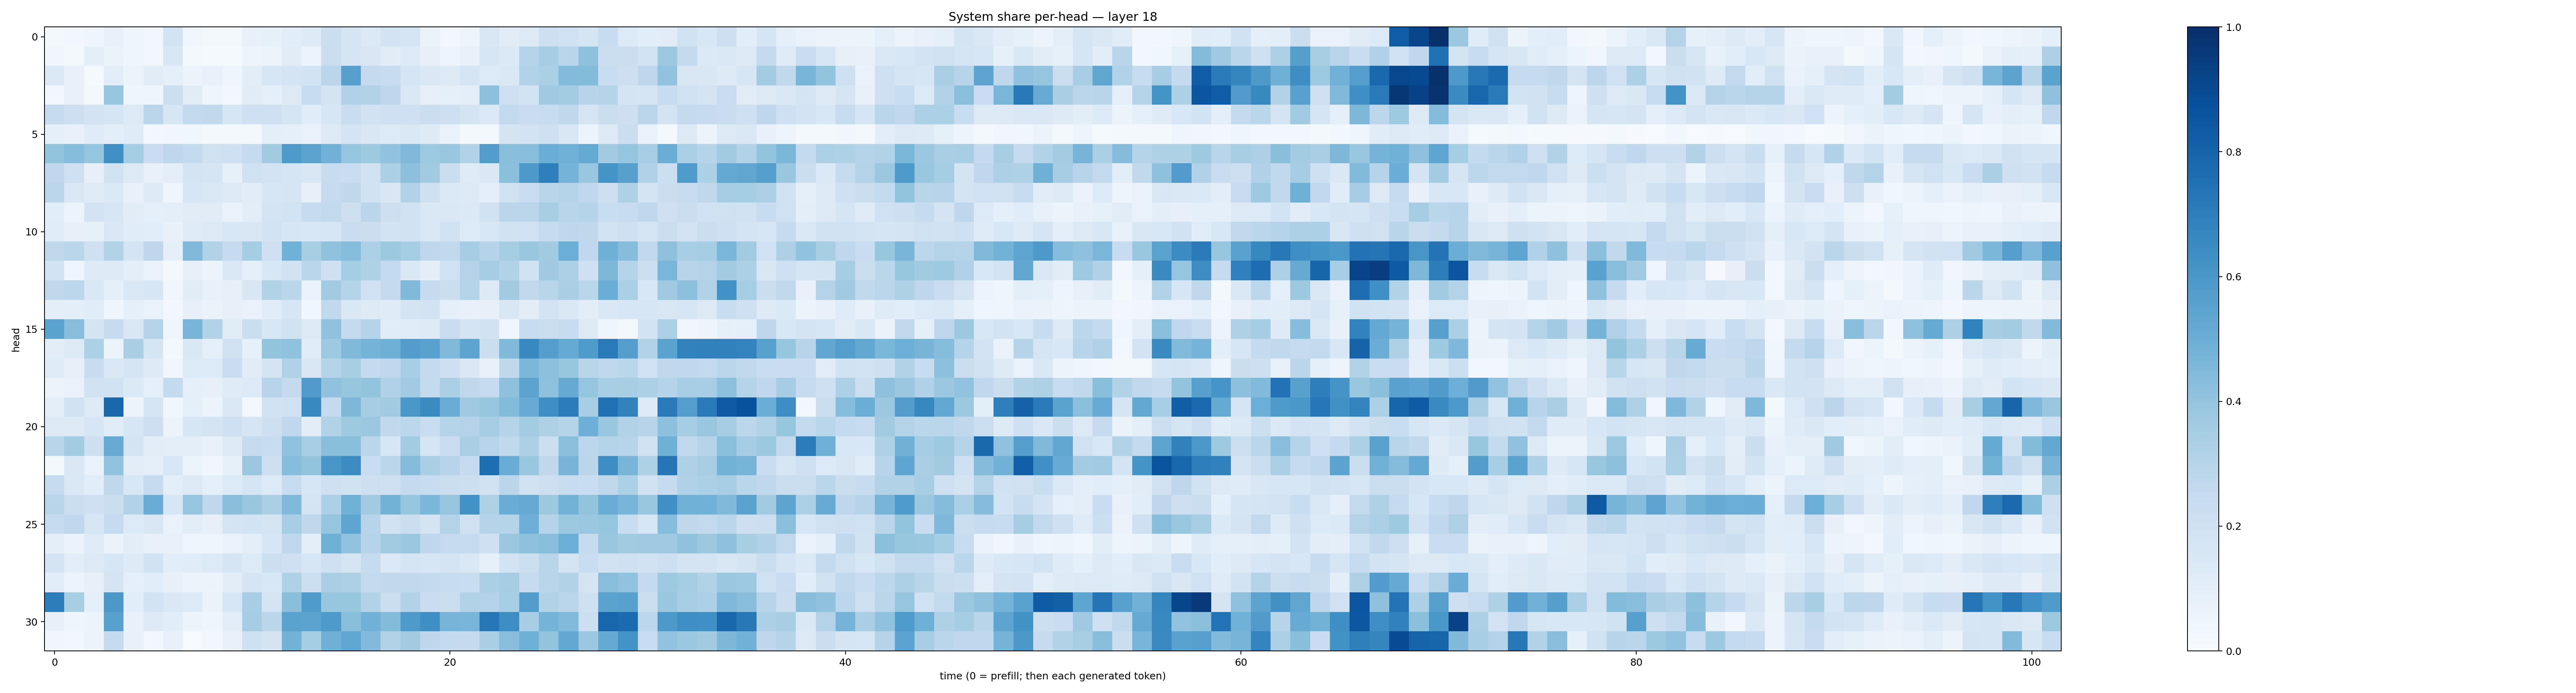

The data file committed next to this chart (first rows):
0.016969105, 0.029616026, 0.041490193, 0.075879104, 0.039641738, 0.028272806, 0.18678641, 0.03620779, 0.017498737, 0.01676508, 0.07238723, 0.082546555, 0.107160985, 0.12325266, 0.2240508, 0.16880724, 0.13695253, 0.18290259, 0.16552235, 0.064173594, 0.026458148, 0.05020575, 0.14988095, 0.109666
0.03339, 0.02222, 0.09426, 0.06466, 0.0409, 0.02753, 0.1501, 0.01917, 0.01255, 0.01375, 0.04858, 0.05336, 0.1096, 0.05403, 0.2261, 0.1655, 0.149, 0.1099, 0.1336, 0.07827, 0.04881, 0.07795, 0.1632, 0.1376
0.1388, 0.07355, 0.01203, 0.1052, 0.05273, 0.1103, 0.0911, 0.05394, 0.07726, 0.04571, 0.1019, 0.1583, 0.1739, 0.1848, 0.284, 0.56, 0.2521, 0.2346, 0.1684, 0.142, 0.1272, 0.1657, 0.1329, 0.1468
0.02549, 0.07361, 0.01705, 0.3932, 0.04615, 0.03969, 0.216, 0.1123, 0.04333, 0.02581, 0.1119, 0.09288, 0.1269, 0.2349, 0.1725, 0.3175, 0.3163, 0.2764, 0.143, 0.07974, 0.09265, 0.09483, 0.4159, 0.2034
0.243, 0.2134, 0.1801, 0.1661, 0.1299, 0.2832, 0.1639, 0.2597, 0.2652, 0.1628, 0.2091, 0.2109, 0.1671, 0.1141, 0.1585, 0.2291, 0.1902, 0.209, 0.208, 0.2193, 0.212, 0.1785, 0.1371, 0.258
0.08901, 0.07096, 0.1208, 0.09415, 0.1204, 0.03, 0.03456, 0.03537, 0.01985, 0.0174, 0.01986, 0.101, 0.09083, 0.0679, 0.1308, 0.1734, 0.1515, 0.1344, 0.1416, 0.1227, 0.06965, 0.01798, 0.01584, 0.1735
0.401, 0.431, 0.397, 0.6299, 0.3546, 0.2304, 0.275, 0.2565, 0.1962, 0.2036, 0.2479, 0.3617, 0.5888, 0.544, 0.4827, 0.3977, 0.3712, 0.4025, 0.4477, 0.372, 0.3843, 0.3149, 0.5712, 0.4247
0.2691, 0.209, 0.07952, 0.1912, 0.1259, 0.07682, 0.1006, 0.1778, 0.1703, 0.08417, 0.1981, 0.1815, 0.1641, 0.1495, 0.238, 0.2282, 0.1899, 0.3312, 0.4153, 0.3622, 0.2219, 0.1203, 0.1455, 0.4191
0.2849, 0.1482, 0.1198, 0.1371, 0.07722, 0.1231, 0.04459, 0.1617, 0.1481, 0.128, 0.1121, 0.158, 0.1676, 0.07972, 0.2474, 0.2731, 0.1906, 0.1523, 0.3087, 0.2105, 0.1403, 0.1312, 0.09836, 0.1988
0.1061, 0.05929, 0.1827, 0.1584, 0.1131, 0.09216, 0.09907, 0.1106, 0.1105, 0.06771, 0.1052, 0.1781, 0.1839, 0.2442, 0.2586, 0.2114, 0.282, 0.2119, 0.1919, 0.1439, 0.1483, 0.1375, 0.1886, 0.2828
0.1142, 0.08088, 0.08272, 0.1472, 0.1155, 0.1081, 0.07527, 0.1176, 0.1284, 0.1535, 0.1491, 0.184, 0.1565, 0.1549, 0.1625, 0.2301, 0.2216, 0.184, 0.1899, 0.1424, 0.197, 0.1333, 0.1532, 0.1936
0.2697, 0.2854, 0.2034, 0.3129, 0.1723, 0.2737, 0.08959, 0.4482, 0.311, 0.2431, 0.3538, 0.2075, 0.4855, 0.342, 0.4078, 0.4336, 0.3308, 0.3778, 0.3518, 0.2747, 0.263, 0.3485, 0.2988, 0.3486
0.1837, 0.04214, 0.1221, 0.1231, 0.09436, 0.06692, 0.01966, 0.0786, 0.06154, 0.1429, 0.08618, 0.1554, 0.1931, 0.2873, 0.2057, 0.3516, 0.3239, 0.2545, 0.1482, 0.0949, 0.2017, 0.3069, 0.3535, 0.313
0.2702, 0.2803, 0.1466, 0.08925, 0.1444, 0.1566, 0.03461, 0.1121, 0.07394, 0.08008, 0.152, 0.3093, 0.2875, 0.06826, 0.3595, 0.2992, 0.201, 0.2537, 0.4481, 0.2432, 0.2201, 0.3045, 0.13, 0.3597
0.09417, 0.1015, 0.1145, 0.04191, 0.08688, 0.0667, 0.03093, 0.07881, 0.06626, 0.08121, 0.0673, 0.1166, 0.1597, 0.03583, 0.2649, 0.1411, 0.1214, 0.1173, 0.1726, 0.1801, 0.0931, 0.07594, 0.08167, 0.1501
0.5493, 0.428, 0.178, 0.2423, 0.1496, 0.3062, 0.04522, 0.4653, 0.3097, 0.1128, 0.2219, 0.1543, 0.1906, 0.1323, 0.4085, 0.2512, 0.3034, 0.1133, 0.115, 0.1242, 0.2274, 0.1727, 0.1949, 0.03817
0.1042, 0.1292, 0.3287, 0.05887, 0.3386, 0.1702, 0.01602, 0.144, 0.0932, 0.1966, 0.08258, 0.4017, 0.4084, 0.116, 0.3746, 0.4483, 0.4763, 0.4913, 0.5735, 0.5519, 0.4471, 0.5425, 0.2222, 0.4455
0.1179, 0.08175, 0.2349, 0.1461, 0.1648, 0.1216, 0.03403, 0.1336, 0.1332, 0.2274, 0.1103, 0.1767, 0.3168, 0.1515, 0.2992, 0.3405, 0.2572, 0.2669, 0.3439, 0.2537, 0.2113, 0.1428, 0.07523, 0.2705
0.05397, 0.06981, 0.191, 0.1889, 0.1384, 0.08667, 0.2576, 0.0899, 0.08024, 0.1207, 0.1347, 0.296, 0.2514, 0.5816, 0.4065, 0.392, 0.3991, 0.3196, 0.3645, 0.2562, 0.3325, 0.2722, 0.2492, 0.4118
0.09825, 0.1881, 0.1229, 0.7877, 0.05698, 0.1686, 0.03575, 0.09042, 0.0598, 0.1412, 0.01911, 0.1902, 0.2029, 0.6587, 0.2558, 0.4568, 0.355, 0.3624, 0.5987, 0.6487, 0.5072, 0.3699, 0.3941, 0.4395
0.1301, 0.1305, 0.1612, 0.117, 0.1572, 0.2145, 0.05647, 0.1595, 0.175, 0.2085, 0.1717, 0.2116, 0.2684, 0.1018, 0.3159, 0.3724, 0.3792, 0.2654, 0.2808, 0.2311, 0.2983, 0.3081, 0.3479, 0.3027
0.2902, 0.3565, 0.2129, 0.5087, 0.1763, 0.1044, 0.1015, 0.09569, 0.07766, 0.1309, 0.2431, 0.2402, 0.4079, 0.346, 0.4231, 0.4241, 0.2817, 0.1635, 0.3591, 0.1702, 0.2299, 0.3384, 0.2967, 0.2649
0.01945, 0.1412, 0.06803, 0.4037, 0.1019, 0.09163, 0.1543, 0.05467, 0.03167, 0.08319, 0.3804, 0.2143, 0.4319, 0.4021, 0.6027, 0.6464, 0.2326, 0.284, 0.4357, 0.3373, 0.2938, 0.2483, 0.7604, 0.5063
0.249, 0.1407, 0.1058, 0.2704, 0.1555, 0.2426, 0.0947, 0.1273, 0.09363, 0.1352, 0.169, 0.1364, 0.2352, 0.1634, 0.2091, 0.1878, 0.2111, 0.208, 0.2526, 0.2351, 0.2217, 0.2149, 0.1902, 0.2844
0.2892, 0.2209, 0.2086, 0.2263, 0.3133, 0.5077, 0.1599, 0.3967, 0.2683, 0.4241, 0.3863, 0.3322, 0.4459, 0.1762, 0.3314, 0.486, 0.3599, 0.4804, 0.3927, 0.4583, 0.3983, 0.6231, 0.3241, 0.5044
0.2451, 0.267, 0.1608, 0.2495, 0.1333, 0.1522, 0.06684, 0.1034, 0.08103, 0.173, 0.1859, 0.1679, 0.3474, 0.2733, 0.397, 0.5359, 0.2955, 0.1877, 0.2262, 0.1725, 0.306, 0.197, 0.2991, 0.3038
0.09685, 0.06497, 0.1176, 0.06513, 0.1023, 0.07471, 0.07749, 0.04305, 0.04449, 0.06648, 0.09938, 0.1575, 0.2684, 0.0975, 0.4904, 0.4045, 0.2971, 0.3622, 0.3822, 0.276, 0.2483, 0.2464, 0.2057, 0.3795
0.173, 0.1035, 0.1328, 0.1601, 0.1222, 0.1913, 0.1061, 0.1157, 0.1364, 0.1661, 0.1334, 0.2171, 0.2105, 0.1621, 0.2063, 0.1658, 0.2424, 0.1382, 0.1697, 0.1602, 0.1738, 0.1475, 0.08345, 0.1852
0.1077, 0.05519, 0.07833, 0.1746, 0.08959, 0.1067, 0.07934, 0.05843, 0.05574, 0.1028, 0.1686, 0.1537, 0.3231, 0.2164, 0.3369, 0.3245, 0.2543, 0.2644, 0.2638, 0.256, 0.2356, 0.2334, 0.3344, 0.3512
0.7029, 0.3418, 0.09333, 0.5969, 0.1065, 0.1841, 0.1446, 0.1357, 0.06369, 0.1614, 0.346, 0.1776, 0.4223, 0.5836, 0.393, 0.3923, 0.3132, 0.2192, 0.3127, 0.2293, 0.2207, 0.3155, 0.3075, 0.3475
0.07884, 0.03988, 0.05717, 0.5548, 0.0729, 0.1271, 0.1091, 0.05995, 0.04339, 0.1054, 0.3491, 0.2851, 0.5494, 0.5469, 0.5894, 0.4241, 0.4821, 0.4386, 0.5875, 0.6354, 0.4707, 0.4655, 0.7229, 0.6401
0.03431, 0.02427, 0.06117, 0.2437, 0.078, 0.0258, 0.07699, 0.007131, 0.02423, 0.07654, 0.207, 0.1735, 0.4789, 0.3532, 0.4886, 0.5351, 0.4445, 0.3091, 0.3631, 0.2745, 0.2547, 0.2526, 0.3364, 0.4282
